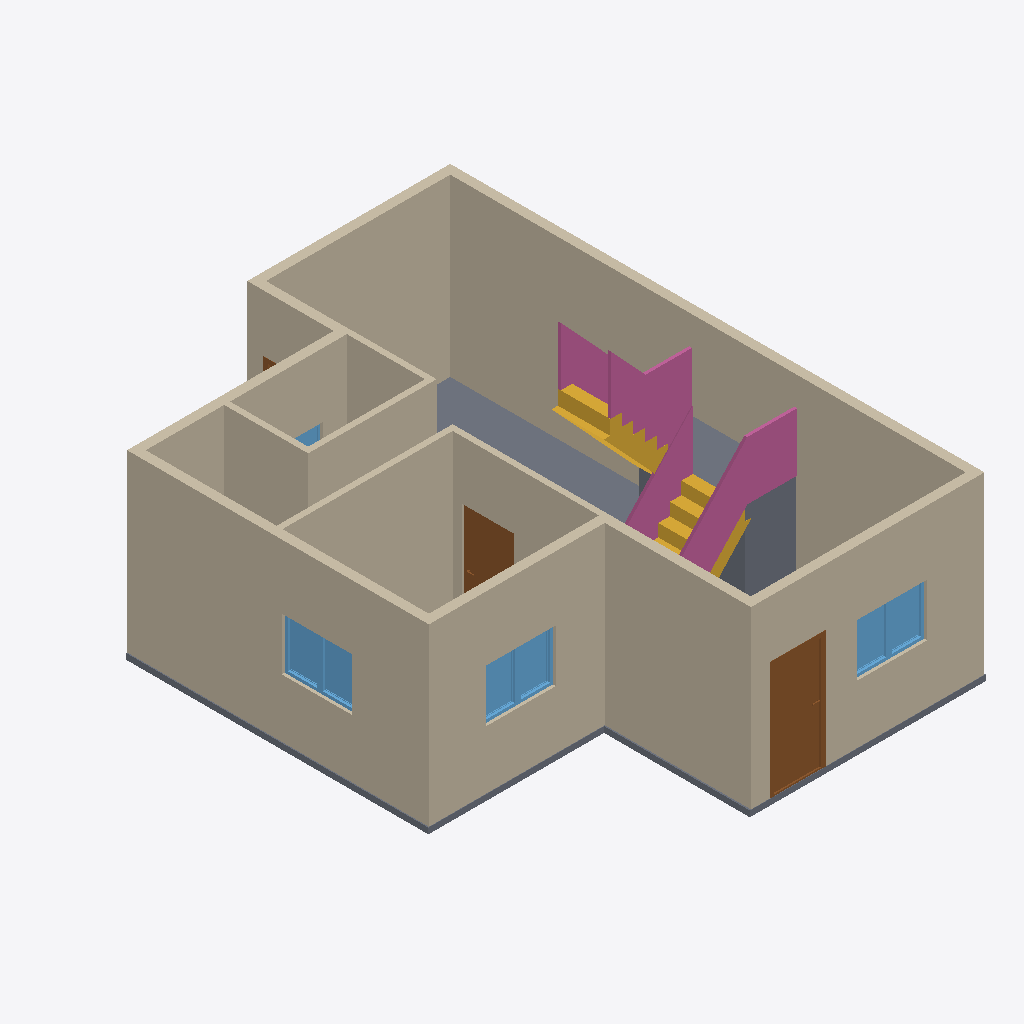
Isometric view of an IFC building model (IFC-SPF (STEP), schema IFC4, length unit metre), seen from the south-west, elements coloured by IFC class: 13 walls (beige), 7 windows (light blue), 6 railings (pink), 3 slabs (grey), 3 doors (brown), 2 stair flights (yellow).
Extent 7.0 m × 9.2 m × 4.2 m (x, y, z). Storeys (2): 2F at 0.00 m; GF at 0.00 m. Elements (37): 13 IfcWall, 9 IfcWindow, 6 IfcRailing, 4 IfcDoor, 3 IfcSlab, 2 IfcStairFlight.

HEADER;
FILE_DESCRIPTION(('ViewDefinition[DesignTransferView]'),'2;1');
FILE_NAME('s04-activity.ifc','2026-10-15T17:42:38+08:00',(''),(''),'IfcOpenShell 0.8.5-post1','Bonsai 0.8.5-post1','Nobody');
FILE_SCHEMA(('IFC4'));
ENDSEC;
DATA;
#1=IFCPROJECT('3RdiJ8ztL9$QHNNqgLb1Pl',$,'My Project',$,$,$,$,(#10,#22),#5);
#27=IFCSITE('0418HHqcj1Sf29bFAD68rh',$,'My Site',$,$,#50,$,$,$,$,$,$,$,$);
#33=IFCBUILDING('0ynK_QGhX3Sf_VUXxMN5Qw',$,'My Building',$,$,#56,$,$,$,$,$,$);
#39=IFCBUILDINGSTOREY('02nCqgv05DTQYXdt1K6DsG',$,'2F',$,$,#62,$,$,$,$);
#63=IFCBUILDINGSTOREY('0EO3BmzzX5DA0gxJeLdiI7',$,'GF',$,$,#73,$,$,$,$);
#365=IFCWALL('0$2dlwdV5FzOdWNcGu6Kdy',$,'Wall',$,$,#669,#371,$,$);
#465=IFCWALL('2ePoCmcN58Ou51wZPP4R_d',$,'Wall',$,$,#792,#471,$,$);
#390=IFCWALL('3w_x5UrQX49eEBTcdYeB65',$,'Wall',$,$,#701,#396,$,$);
#440=IFCWALL('1lDwZI1451hQNyln2V4ohw',$,'Wall',$,$,#1495,#446,$,$);
#415=IFCWALL('3o2AAXJ$PDARxLR9sOMOfX',$,'Wall',$,$,#733,#421,$,$);
#340=IFCWALL('0mCEHiiu9CLud7$cGWj8iq',$,'Wall',$,$,#637,#346,$,$);
#1362=IFCWALL('2VusiJEdj3IQVwKfb7J8yR',$,'Wall',$,$,#1431,#1368,$,$);
#81=IFCSLAB('1syumbfFv97hrYe1D9Ip5Z',$,'Slab',$,$,#90,#97,$,$);
#130=IFCWALL('3MftD7dpD1agj9YF7Br_W5',$,'Wall',$,$,#850,#137,$,$);
#1337=IFCWALL('1l9$qoc49B9A3DshpIgu17',$,'Wall',$,$,#1348,#1343,$,$);
#1076=IFCWALL('01FH5UGAP4hhaRW8DP6X5$',$,'Wall',$,$,#1183,#1082,$,$);
#1780=IFCDOOR('0toiarhbH8ZuWJ8ym$y1Ii',$,'Door',$,$,#1828,#1788,$,2.0,0.8999999761581421,$,$,$);
#1050=IFCWALL('1zHUvSv5D9p9P9OBmme49C',$,'Wall',$,$,#1062,#1057,$,$);
#3561=IFCSLAB('2P5FwKLi99fOFitUX9bat2',$,'Slab',$,$,#3570,#3577,$,$);
#315=IFCWALL('2erp2PcyvC8xeekYY1CQgj',$,'Wall',$,$,#882,#321,$,$);
#3984=IFCRAILING('0RYKQ2EdX7IPhBTIN134I2',$,'Railing',$,$,#4029,#3992,$,$);
#1101=IFCWALL('3SKjXK_uX7_w$usqHHronl',$,'Wall',$,$,#1215,#1107,$,$);
#3757=IFCRAILING('33Mi3nBHPDMe9u_yumYrPi',$,'Railing',$,'FRAMELESS_PANEL',#3820,#3765,$,.USERDEFINED.);
#3859=IFCSTAIRFLIGHT('1S$ObJkeXCneiA$RUiWhtG',$,'StairFlight',$,$,#4019,#3867,$,$,$,$,$,$);
#3138=IFCRAILING('0CZJxIQD51Wv7iORgV8fFd',$,'Railing',$,'FRAMELESS_PANEL',#4009,#3147,$,.USERDEFINED.);
#3344=IFCRAILING('1BMqj6Sg5CkRcyfzWmUqez',$,'Railing',$,'FRAMELESS_PANEL',#3623,#3353,$,.USERDEFINED.);
#2821=IFCSTAIRFLIGHT('09_6zKZfTFBwOSbyXp5IlD',$,'StairFlight',$,$,#3459,#2830,$,7,6,0.21425059863499232,0.25,.STRAIGHT.);
#1731=IFCDOOR('3cAFoStOb579FU_BnQSiLC',$,'Door',$,$,#1779,#1739,$,2.0,0.8999999761581421,$,$,$);
#3397=IFCRAILING('17h$7S$bL0axdDzLQXOEcc',$,'Railing',$,'FRAMELESS_PANEL',#4014,#3406,$,.USERDEFINED.);
#2530=IFCWINDOW('2eU5IlOKz57ux4r0O2U4mD',$,'Window',$,$,#2578,#2538,$,0.8999999761581421,0.6000000238418579,$,$,$);
#2383=IFCWINDOW('0r4S3UhifDPfEkXMOPZlW6',$,'Window',$,$,#2431,#2391,$,0.8999999761581421,0.6000000238418579,$,$,$);
#2481=IFCWINDOW('0LEf8GMiH6_gfYI9R41$AQ',$,'Window',$,$,#2529,#2489,$,0.8999999761581421,0.6000000238418579,$,$,$);
#2432=IFCWINDOW('3P0b8uj6z8NgvVDWBM2BBR',$,'Window',$,$,#2480,#2440,$,0.8999999761581421,0.6000000238418579,$,$,$);
#2318=IFCWINDOW('3kuw7WKY5BV9qltiWy7VzG',$,'Window',$,$,#2382,#2327,$,0.8999999761581421,0.6000000238418579,$,$,$);
#2579=IFCWINDOW('0D5p9XI$90f9X4qLaQxeTQ',$,'Window',$,$,#2627,#2587,$,0.8999999761581421,0.6000000238418579,$,$,$);
#3937=IFCSLAB('0K2xb$CE527P1Wr7MpuPTs',$,'Slab',$,$,#3945,#3952,$,$);
#3963=IFCRAILING('3iYZRzOPb8zeIMNwl0Qw$E',$,'Railing',$,$,#4024,#3971,$,$);
#2628=IFCWINDOW('0KAdrmQ9D0VBaEoFEwA6bj',$,'Window',$,$,#2676,#2636,$,0.8999999761581421,0.6000000238418579,$,$,$);
#1617=IFCDOOR('1dzAvPIUTB$Agsu66VSuKu',$,'Door',$,$,#1681,#1626,$,2.0,0.8999999761581421,$,$,$);
ENDSEC;
